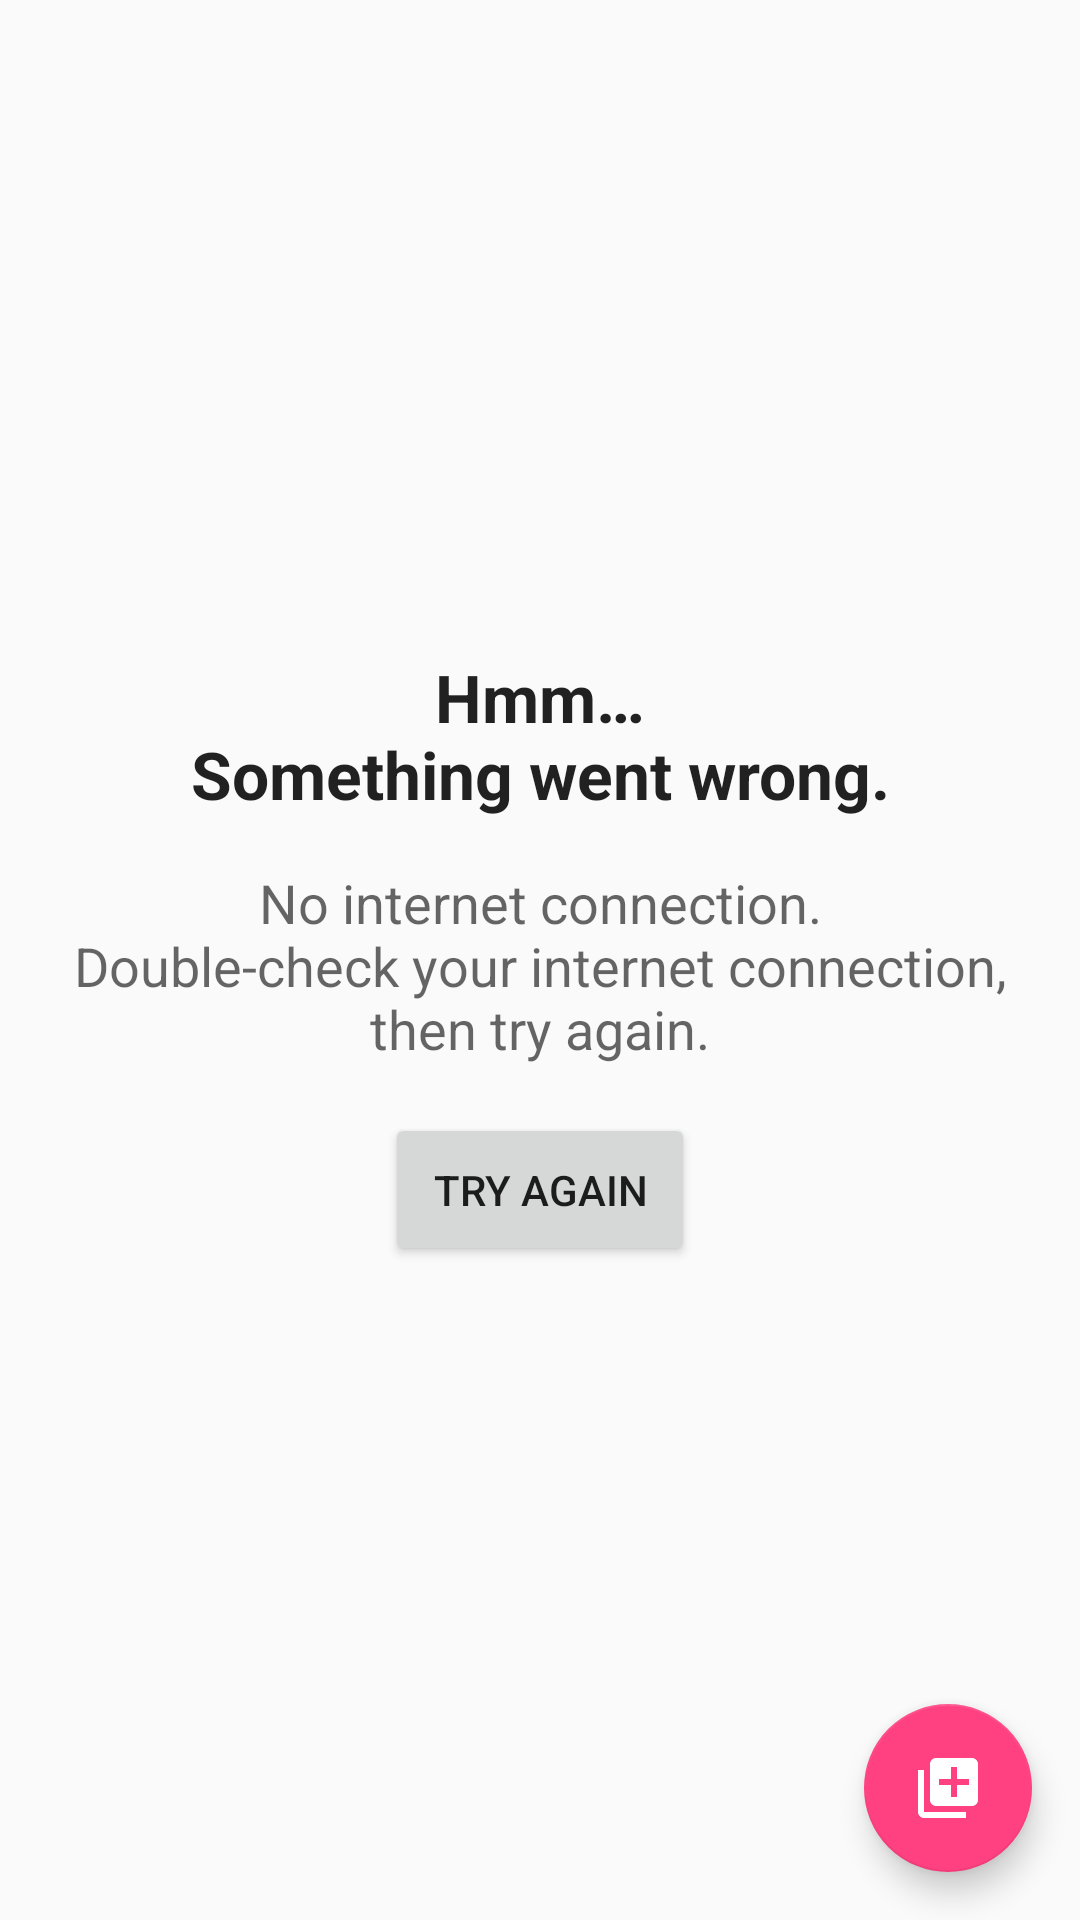

Write the Android layout XML for this screen, with the resource values it uses.
<!-- AndroidManifest.xml: application theme AppTheme -->
<!-- res/layout/content_main.xml -->
<?xml version="1.0" encoding="utf-8"?>
<RelativeLayout xmlns:android="http://schemas.android.com/apk/res/android"
    xmlns:app="http://schemas.android.com/apk/res-auto"
    xmlns:tools="http://schemas.android.com/tools"
    android:layout_width="match_parent"
    android:layout_height="match_parent"
    tools:context=".activities.MainActivity">

    <LinearLayout
        android:id="@+id/empty_view"
        android:layout_width="wrap_content"
        android:layout_height="wrap_content"
        android:layout_centerInParent="true"
        android:padding="16dp"
        android:orientation="vertical">

        <TextView
            android:gravity="center"
            android:layout_width="wrap_content"
            android:layout_height="wrap_content"
            android:layout_gravity="center_horizontal"
            tools:text="Hmm... \n Something went wrong."
            android:text="@string/something_went_wrong"
            android:textStyle="bold"
            android:paddingBottom="16dp"
            android:textAppearance="?android:textAppearanceLarge"/>

        <TextView
            android:id="@+id/empty_view_text"
            android:gravity="center"
            android:layout_width="wrap_content"
            android:layout_height="wrap_content"
            android:layout_gravity="center_horizontal"
            android:text="@string/no_internet_connection"
            tools:text="No internet connection.\nDouble-check your internet connection, then try again."
            android:textAppearance="?android:textAppearanceMedium"/>

        <Button
            android:layout_gravity="center_horizontal"
            android:id="@+id/empty_view_retry"
            android:layout_marginTop="16dp"
            android:padding="16dp"
            android:layout_width="wrap_content"
            android:layout_height="wrap_content"
            android:text="@string/retry_button"/>

    </LinearLayout>

    <android.support.v7.widget.RecyclerView
        android:layout_marginTop="?attr/actionBarSize"
        android:id="@+id/recycler_view"
        android:layout_width="match_parent"
        android:layout_height="wrap_content"
        android:scrollbars="vertical" />

    <android.support.design.widget.FloatingActionButton
        android:id="@+id/fab"
        android:layout_width="wrap_content"
        android:layout_height="wrap_content"
        android:layout_alignParentBottom="true"
        android:layout_alignParentRight="true"
        android:layout_margin="@dimen/fab_margin"
        app:srcCompat="@drawable/ic_add_fab"/>

</RelativeLayout>
<!-- resources referenced by this layout -->
<resources>
  <dimen name="fab_margin">16dp</dimen>
  <!-- drawable ic_add_fab (drawable) -->
  <vector xmlns:android="http://schemas.android.com/apk/res/android"
      android:width="48dp"
      android:height="48dp"
      android:viewportHeight="24.0"
      android:viewportWidth="24.0">
      <path
          android:fillColor="#fff"
          android:pathData="M4,6L2,6v14c0,1.1 0.9,2 2,2h14v-2L4,20L4,6zM20,2L8,2c-1.1,0 -2,0.9 -2,2v12c0,1.1 0.9,2 2,2h12c1.1,0 2,-0.9 2,-2L22,4c0,-1.1 -0.9,-2 -2,-2zM19,11h-4v4h-2v-4L9,11L9,9h4L13,5h2v4h4v2z" />
  </vector>
  <string name="no_internet_connection">No internet connection.\nDouble-check your internet connection, then try again.</string>
  <string name="retry_button">Try Again</string>
  <string name="something_went_wrong">Hmm…\nSomething went wrong.</string>
  <style name="AppTheme" parent="Theme.AppCompat.Light.NoActionBar">
          
          <item name="colorPrimary">@color/colorPrimary</item>
          <item name="colorPrimaryDark">@color/colorPrimaryDark</item>
          <item name="colorAccent">@color/colorAccent</item>
      </style>
  <color name="colorPrimary">#051149</color>
  <color name="colorPrimaryDark">#070f35</color>
  <color name="colorAccent">#FF4081</color>
</resources>
